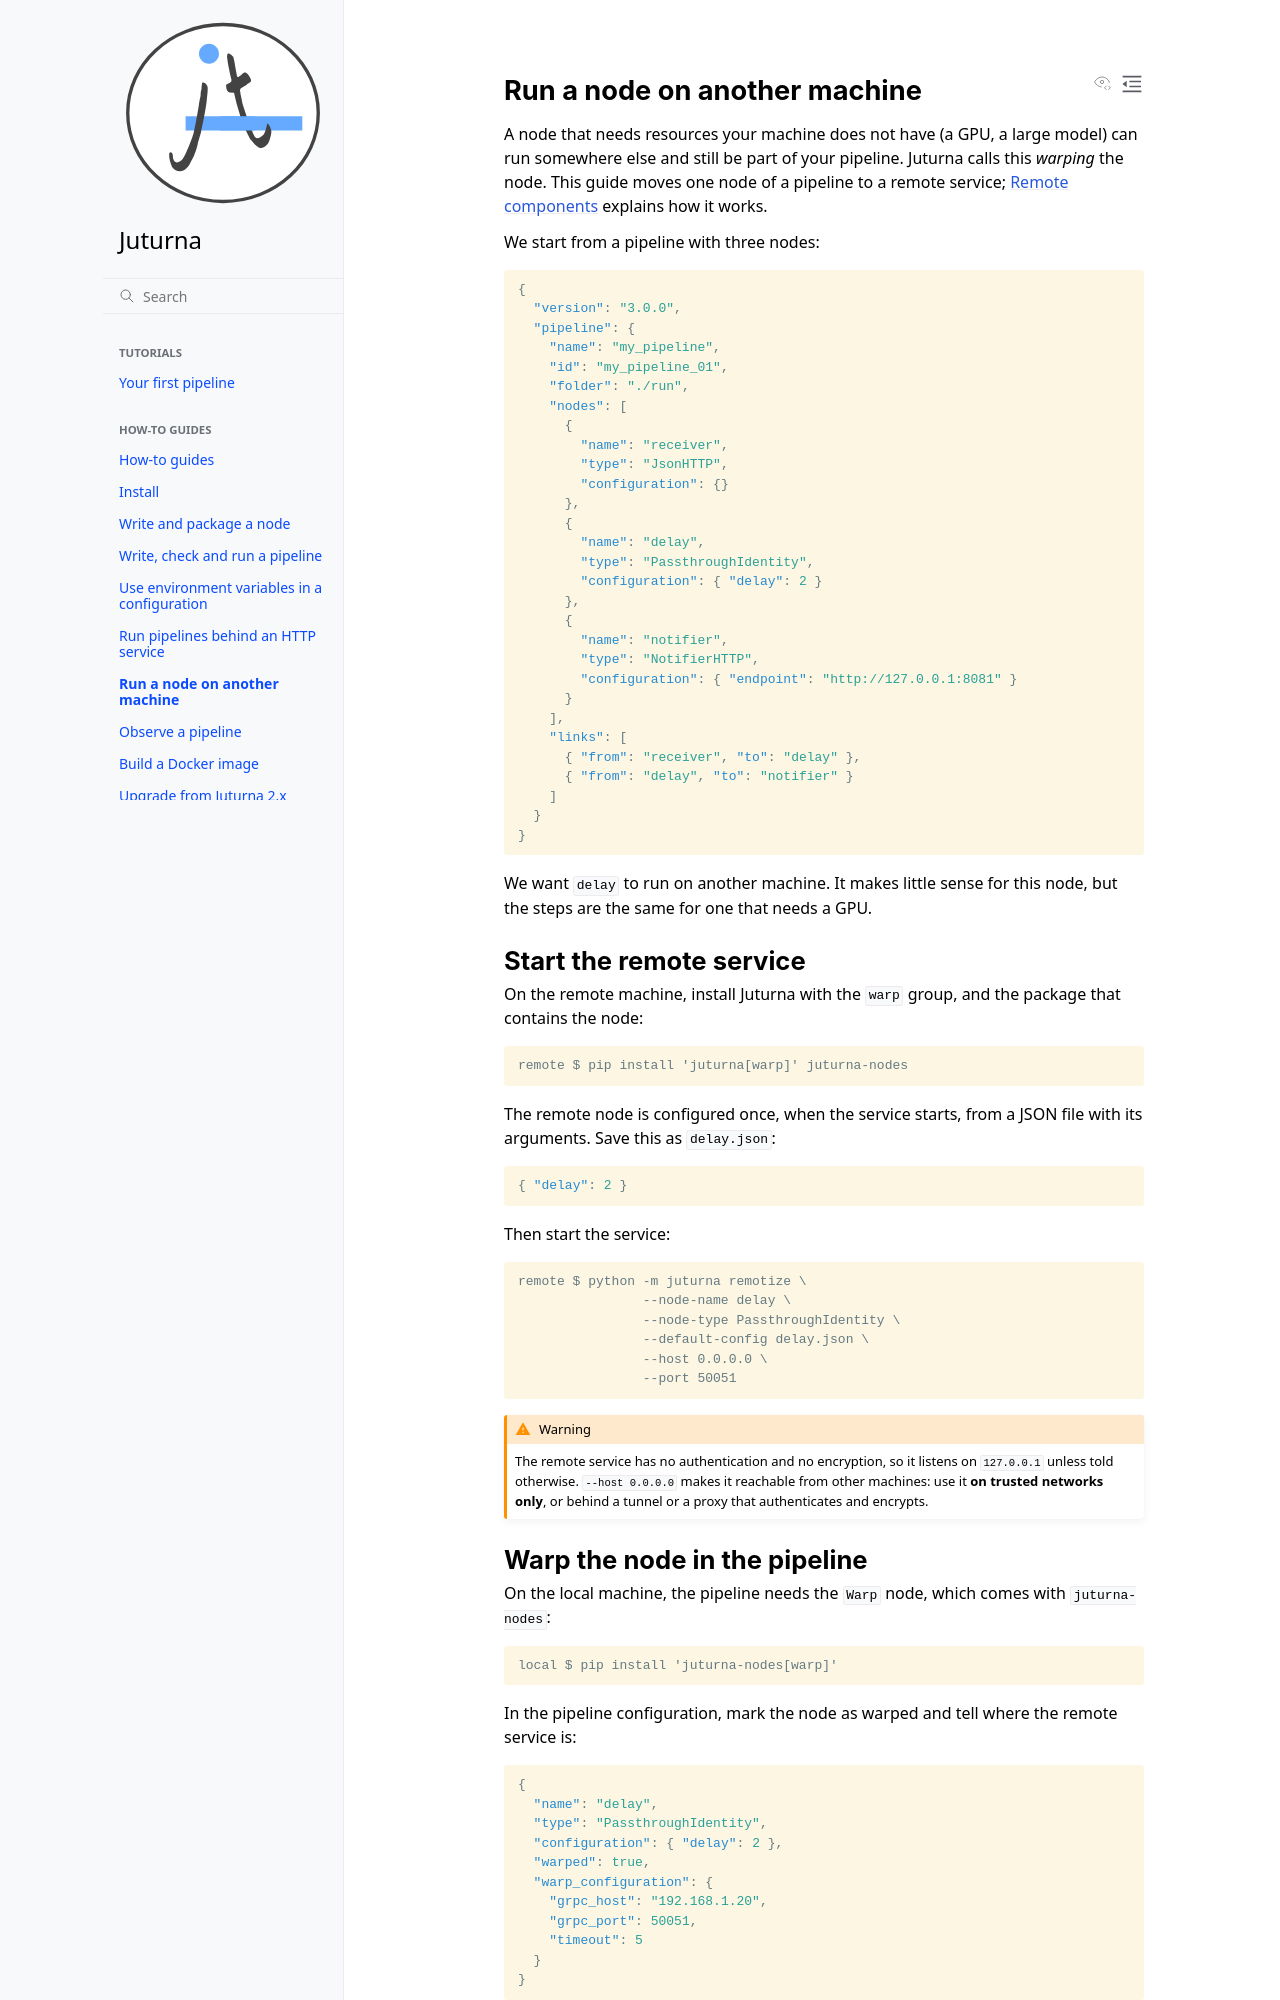

repository: meetecho/juturna · page: docs/how_to/remotise_node.html · generator: sphinx

Run a node on another machine
=============================

A node that needs resources your machine does not have (a GPU, a large
model) can run somewhere else and still be part of your pipeline. Juturna
calls this *warping* the node. This guide moves one node of a pipeline to a
remote service; :ref:`explain_remote` explains how it works.

We start from a pipeline with three nodes:

.. code-block:: json

    {
      "version": "3.0.0",
      "pipeline": {
        "name": "my_pipeline",
        "id": "my_pipeline_01",
        "folder": "./run",
        "nodes": [
          {
            "name": "receiver",
            "type": "JsonHTTP",
            "configuration": {}
          },
          {
            "name": "delay",
            "type": "PassthroughIdentity",
            "configuration": { "delay": 2 }
          },
          {
            "name": "notifier",
            "type": "NotifierHTTP",
            "configuration": { "endpoint": "http://127.0.0.1:8081" }
          }
        ],
        "links": [
          { "from": "receiver", "to": "delay" },
          { "from": "delay", "to": "notifier" }
        ]
      }
    }

We want ``delay`` to run on another machine. It makes little sense for this
node, but the steps are the same for one that needs a GPU.

Start the remote service
------------------------

On the remote machine, install Juturna with the ``warp`` group, and the
package that contains the node:

.. code-block:: console

    remote $ pip install 'juturna[warp]' juturna-nodes

The remote node is configured once, when the service starts, from a JSON file
with its arguments. Save this as ``delay.json``:

.. code-block:: json

    { "delay": 2 }

Then start the service:

.. code-block:: console

    remote $ python -m juturna remotize \
                    --node-name delay \
                    --node-type PassthroughIdentity \
                    --default-config delay.json \
                    --host 0.0.0.0 \
                    --port 50051

.. warning::

    The remote service has no authentication and no encryption, so it listens
    on ``127.0.0.1`` unless told otherwise. ``--host 0.0.0.0`` makes it
    reachable from other machines: use it **on trusted networks only**, or
    behind a tunnel or a proxy that authenticates and encrypts.
